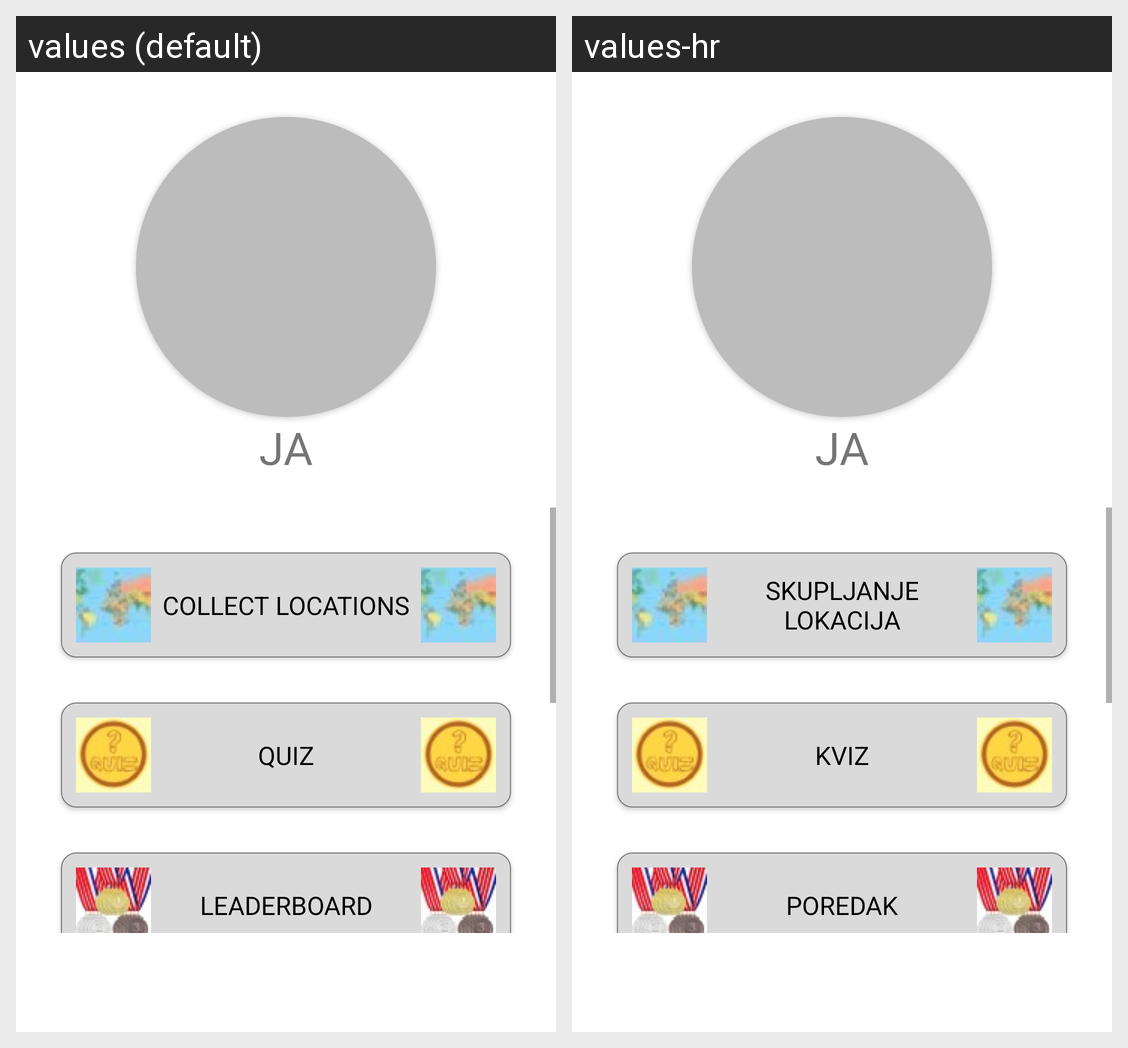

For this localized Android screen grid, give each drawn string resource with its value in every locale shown.
Android screen res/layout/activity_menu.xml rendered under 2 locales, left to right: values (default), values-hr. Device: Nexus 5 (rendered at 1080×1920; each locale shown at half size, 540×960, under a caption strip naming it); theme Theme.ExploreNgV2.
Strings drawn on this screen, with the default value and each locale's value (text and hints the layout hard-codes, and strings that could not be matched under every locale, appear in the picture but are not listed):

skupljanje
  values: Collect locations
  values-hr: skupljanje lokacija

kviz
  values: quiz
  values-hr: kviz

poredak
  values: Leaderboard
  values-hr: poredak
